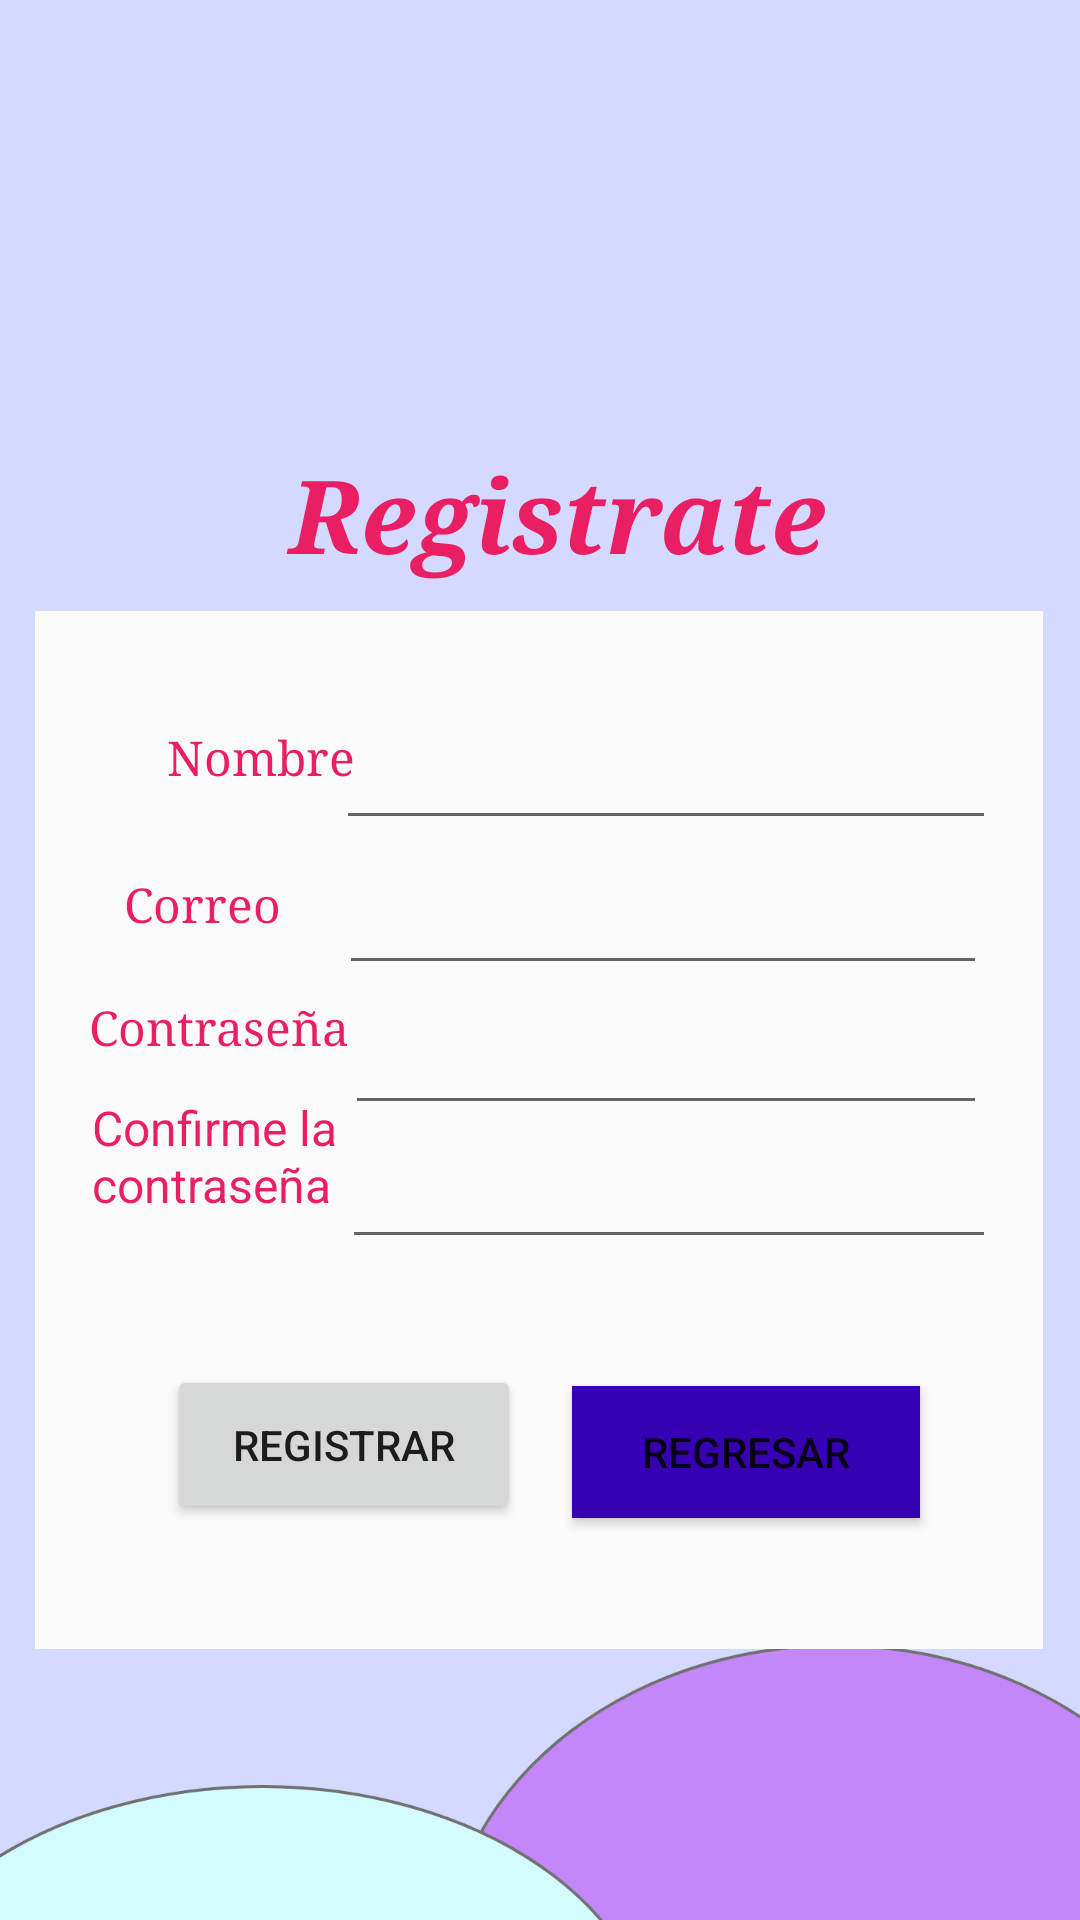

Produce the Android XML layout that renders to this screen, including the resource entries it uses.
<!-- AndroidManifest.xml: application theme Theme.ProyectoHappySuggar -->
<!-- res/layout/activity_registrarse.xml -->
<?xml version="1.0" encoding="utf-8"?>
<androidx.constraintlayout.widget.ConstraintLayout xmlns:android="http://schemas.android.com/apk/res/android"
    xmlns:app="http://schemas.android.com/apk/res-auto"
    xmlns:tools="http://schemas.android.com/tools"
    android:layout_width="match_parent"
    android:layout_height="match_parent"
    android:background="@drawable/login__1"
    tools:context=".activity_registrarse">

    <TextView
        android:id="@+id/textView9"
        android:layout_width="299dp"
        android:layout_height="93dp"
        android:fontFamily="serif"
        android:text="@string/txt_registro"
        android:textAlignment="center"
        android:textColor="#E91E63"
        android:textSize="34sp"
        android:textStyle="bold|italic"
        app:layout_constraintBottom_toBottomOf="parent"
        app:layout_constraintEnd_toEndOf="parent"
        app:layout_constraintHorizontal_bias="0.598"
        app:layout_constraintStart_toStartOf="parent"
        app:layout_constraintTop_toTopOf="parent"
        app:layout_constraintVertical_bias="0.272" />

    <ImageView
        android:id="@+id/imageView5"
        android:layout_width="139dp"
        android:layout_height="205dp"
        app:layout_constraintBottom_toBottomOf="parent"
        app:layout_constraintEnd_toEndOf="parent"
        app:layout_constraintHorizontal_bias="0.512"
        app:layout_constraintStart_toStartOf="parent"
        app:layout_constraintTop_toTopOf="parent"
        app:layout_constraintVertical_bias="0.0"
        app:srcCompat="@drawable/diabetes" />

    <TextView
        android:id="@+id/textView10"
        android:layout_width="336dp"
        android:layout_height="346dp"
        android:background="#FBFAFA"
        android:textStyle="bold|italic"
        app:layout_constraintBottom_toBottomOf="parent"
        app:layout_constraintEnd_toEndOf="parent"
        app:layout_constraintHorizontal_bias="0.493"
        app:layout_constraintStart_toStartOf="parent"
        app:layout_constraintTop_toTopOf="parent"
        app:layout_constraintVertical_bias="0.693" />

    <EditText
        android:id="@+id/editTextText_nombre"
        android:layout_width="220dp"
        android:layout_height="49dp"
        android:ems="10"
        android:inputType="textPersonName"
        android:textColor="#E91E63"
        app:layout_constraintBottom_toBottomOf="parent"
        app:layout_constraintEnd_toEndOf="parent"
        app:layout_constraintHorizontal_bias="0.801"
        app:layout_constraintStart_toStartOf="parent"
        app:layout_constraintTop_toTopOf="parent"
        app:layout_constraintVertical_bias="0.391"
        tools:ignore="SpeakableTextPresentCheck,SpeakableTextPresentCheck,SpeakableTextPresentCheck" />

    <TextView
        android:id="@+id/textView_correo"
        android:layout_width="81dp"
        android:layout_height="38dp"
        android:fontFamily="serif"
        android:paddingStart="10dp"
        android:paddingTop="10dp"
        android:text="Correo"
        android:textColor="#E91E63"
        android:textSize="16sp"
        app:layout_constraintBottom_toBottomOf="parent"
        app:layout_constraintEnd_toEndOf="parent"
        app:layout_constraintHorizontal_bias="0.112"
        app:layout_constraintStart_toStartOf="parent"
        app:layout_constraintTop_toTopOf="parent"
        app:layout_constraintVertical_bias="0.466" />

    <EditText
        android:id="@+id/editTextTextEmailAddress"
        android:layout_width="216dp"
        android:layout_height="55dp"
        android:ems="10"
        android:inputType="textEmailAddress"
        android:textColor="#E91E63"
        app:layout_constraintBottom_toBottomOf="parent"
        app:layout_constraintEnd_toEndOf="parent"
        app:layout_constraintHorizontal_bias="0.784"
        app:layout_constraintStart_toStartOf="parent"
        app:layout_constraintTop_toTopOf="parent"
        app:layout_constraintVertical_bias="0.467"
        tools:ignore="SpeakableTextPresentCheck,SpeakableTextPresentCheck" />

    <TextView
        android:id="@+id/textView_contraseña"
        android:layout_width="121dp"
        android:layout_height="41dp"
        android:fontFamily="serif"
        android:paddingStart="15dp"
        android:paddingTop="10dp"
        android:text="Contraseña"
        android:textColor="#E91E63"
        android:textSize="16sp"
        app:layout_constraintBottom_toBottomOf="parent"
        app:layout_constraintEnd_toEndOf="parent"
        app:layout_constraintHorizontal_bias="0.062"
        app:layout_constraintStart_toStartOf="parent"
        app:layout_constraintTop_toTopOf="parent"
        app:layout_constraintVertical_bias="0.537" />

    <EditText
        android:id="@+id/editTextTextPassword"
        android:layout_width="214dp"
        android:layout_height="54dp"
        android:ems="10"
        android:inputType="textPassword"
        android:textColor="#E91E63"
        app:layout_constraintBottom_toBottomOf="parent"
        app:layout_constraintEnd_toEndOf="parent"
        app:layout_constraintHorizontal_bias="0.787"
        app:layout_constraintStart_toStartOf="parent"
        app:layout_constraintTop_toTopOf="parent"
        app:layout_constraintVertical_bias="0.548"
        tools:ignore="SpeakableTextPresentCheck,SpeakableTextPresentCheck" />

    <TextView
        android:id="@+id/textView16"
        android:layout_width="103dp"
        android:layout_height="69dp"
        android:paddingStart="10dp"
        android:paddingTop="10dp"
        android:text="Confirme la contraseña"
        android:textColor="#E91E63"
        android:textSize="16sp"
        app:layout_constraintBottom_toBottomOf="parent"
        app:layout_constraintEnd_toEndOf="parent"
        app:layout_constraintHorizontal_bias="0.081"
        app:layout_constraintStart_toStartOf="parent"
        app:layout_constraintTop_toTopOf="parent"
        app:layout_constraintVertical_bias="0.622" />

    <EditText
        android:id="@+id/editTextTextPassword2"
        android:layout_width="218dp"
        android:layout_height="52dp"
        android:ems="10"
        android:inputType="textPassword"
        android:textColor="#E91E63"
        app:layout_constraintBottom_toBottomOf="parent"
        app:layout_constraintEnd_toEndOf="parent"
        app:layout_constraintHorizontal_bias="0.803"
        app:layout_constraintStart_toStartOf="parent"
        app:layout_constraintTop_toTopOf="parent"
        app:layout_constraintVertical_bias="0.625"
        tools:ignore="SpeakableTextPresentCheck" />

    <Button
        android:id="@+id/cancelar"
        android:layout_width="116dp"
        android:layout_height="44dp"
        android:background="@color/purple_700"
        android:hint="@string/btnregresar"
        android:text="@string/btnregresar"
        app:layout_constraintBottom_toBottomOf="parent"
        app:layout_constraintEnd_toEndOf="parent"
        app:layout_constraintHorizontal_bias="0.782"
        app:layout_constraintStart_toStartOf="parent"
        app:layout_constraintTop_toTopOf="parent"
        app:layout_constraintVertical_bias="0.775"
        tools:ignore="TouchTargetSizeCheck,TouchTargetSizeCheck" />

    <Button
        android:id="@+id/btn_registrar"
        android:layout_width="118dp"
        android:layout_height="53dp"
        android:hint="@string/btnRegistrar"
        android:text="@string/btnRegistrar"
        app:layout_constraintBottom_toBottomOf="parent"
        app:layout_constraintEnd_toEndOf="parent"
        app:layout_constraintHorizontal_bias="0.23"
        app:layout_constraintStart_toStartOf="parent"
        app:layout_constraintTop_toTopOf="parent"
        app:layout_constraintVertical_bias="0.775" />

    <TextView
        android:id="@+id/textView_nombre"
        android:layout_width="102dp"
        android:layout_height="35dp"
        android:fontFamily="serif"
        android:paddingStart="25dp"
        android:paddingTop="10dp"
        android:text="Nombre"
        android:textColor="#E91E63"
        android:textSize="16sp"
        app:layout_constraintBottom_toBottomOf="parent"
        app:layout_constraintEnd_toEndOf="parent"
        app:layout_constraintHorizontal_bias="0.119"
        app:layout_constraintStart_toStartOf="parent"
        app:layout_constraintTop_toTopOf="parent"
        app:layout_constraintVertical_bias="0.383" />

</androidx.constraintlayout.widget.ConstraintLayout>
<!-- resources referenced by this layout -->
<resources>
  <!-- drawable login__1: png bitmap (drawable, 39170 bytes) -->
  <string name="btnRegistrar">Registrar</string>
  <string name="btnregresar">Regresar</string>
  <string name="txt_registro">Registrate</string>
  
      //PANTALLA DE INICIO
  <style name="Theme.ProyectoHappySuggar" parent="Theme.MaterialComponents.DayNight.DarkActionBar">
          
          <item name="colorPrimary">@color/purple_500</item>
          <item name="colorPrimaryVariant">@color/purple_700</item>
          <item name="colorOnPrimary">@color/white</item>
          
          <item name="colorSecondary">@color/teal_200</item>
          <item name="colorSecondaryVariant">@color/teal_700</item>
          <item name="colorOnSecondary">@color/black</item>
          
          <item name="android:statusBarColor" tools:targetApi="l">?attr/colorPrimaryVariant</item>
          
      </style>
  <!-- not gathered from this repository: default colours our renderer supplied (Android Studio template values) -->
  <color name="purple_500">#FF6200EE</color>
  <color name="purple_700">#FF3700B3</color>
  <color name="teal_200">#FF03DAC5</color>
  <color name="teal_700">#FF018786</color>
  <color name="black">#FF000000</color>
  <color name="white">#FFFFFFFF</color>
</resources>
